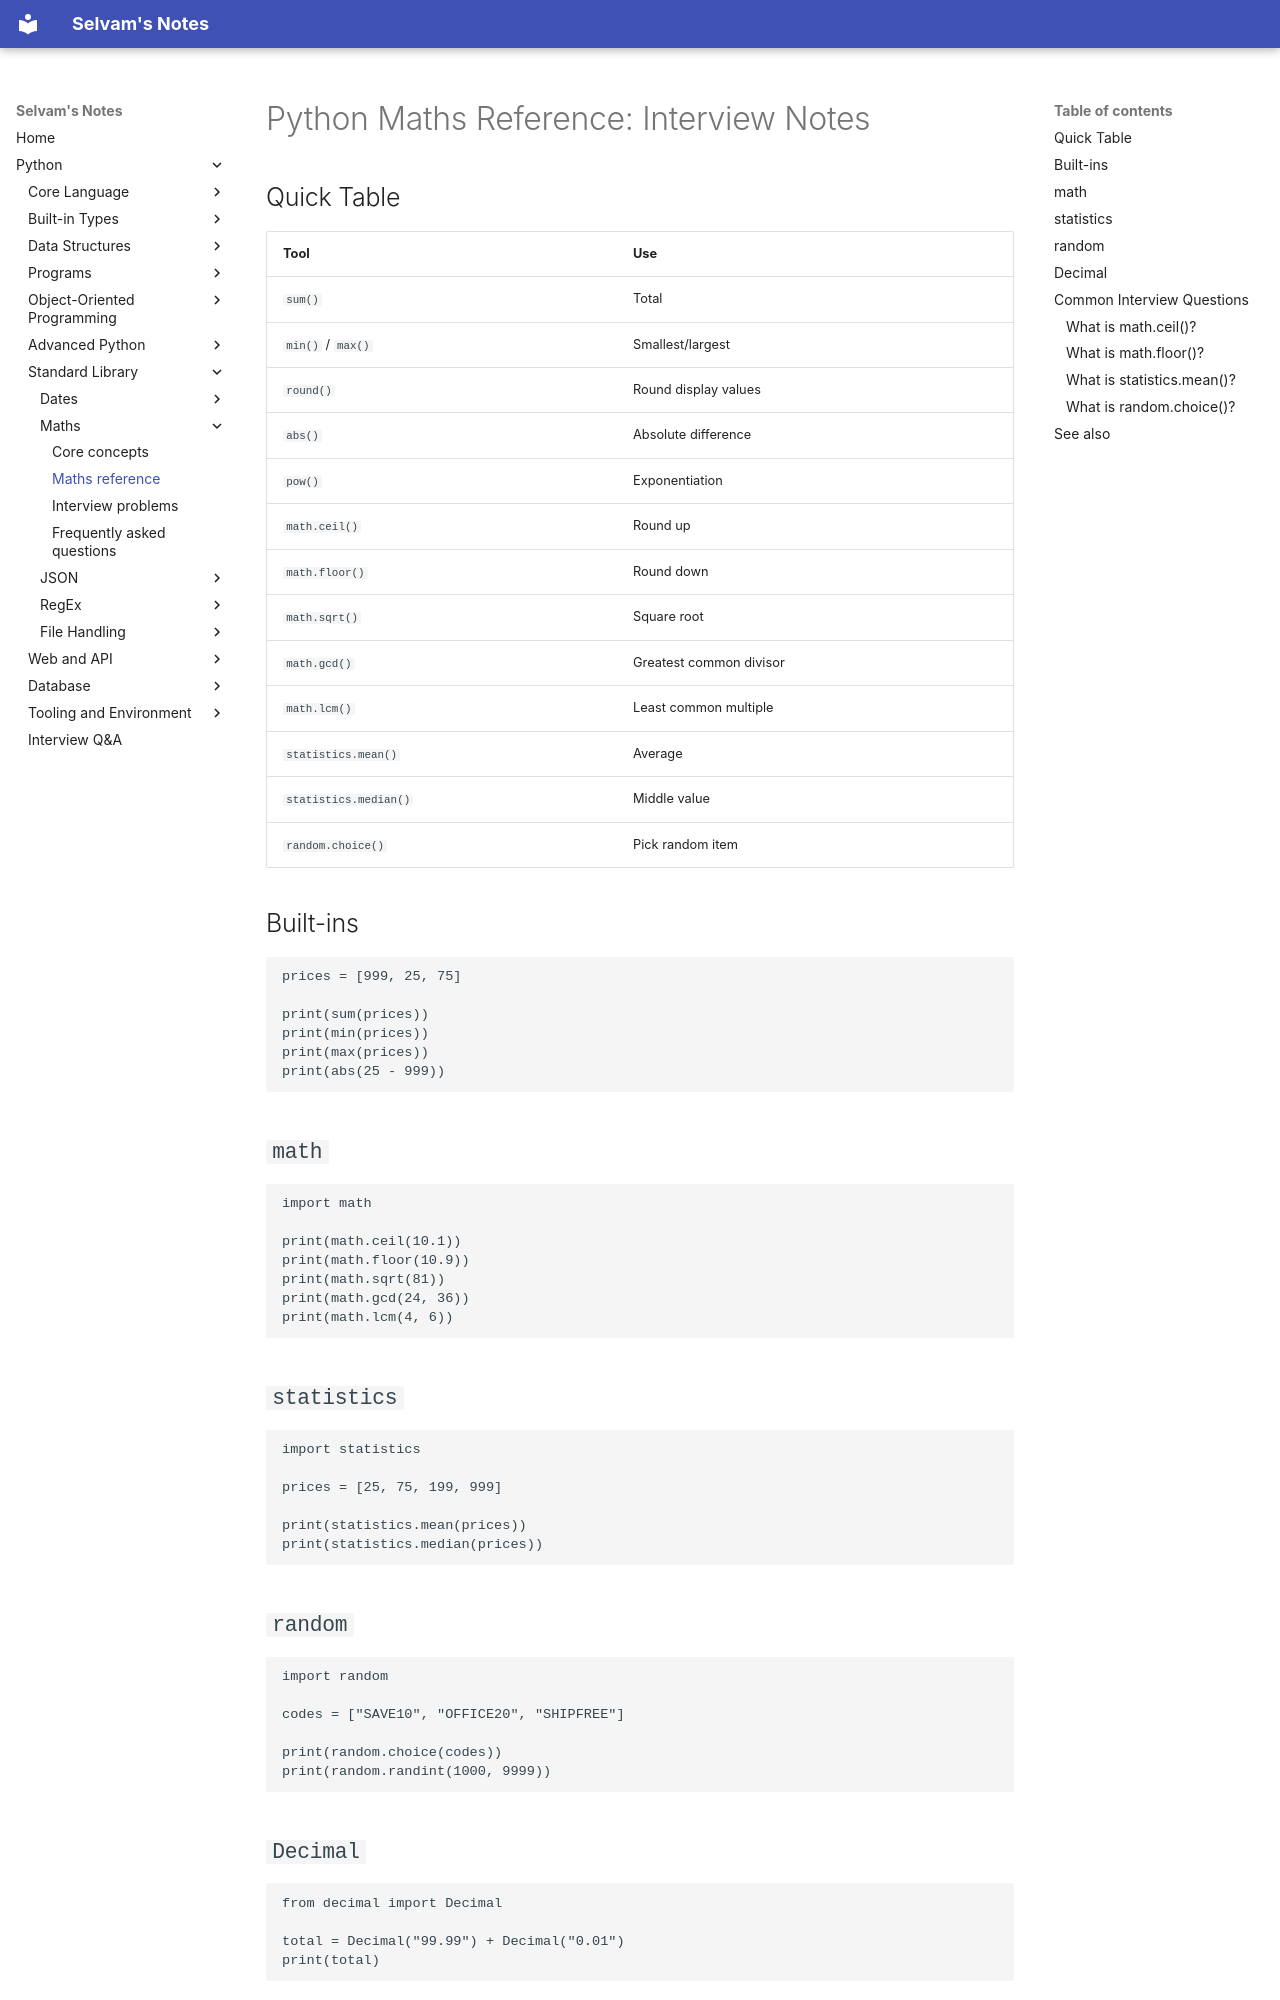

repository: jselvam/notes · page: python/maths/maths-reference/index.html · generator: mkdocs

# Python Maths Reference: Interview Notes

## Quick Table

| Tool | Use |
|------|-----|
| `sum()` | Total |
| `min()` / `max()` | Smallest/largest |
| `round()` | Round display values |
| `abs()` | Absolute difference |
| `pow()` | Exponentiation |
| `math.ceil()` | Round up |
| `math.floor()` | Round down |
| `math.sqrt()` | Square root |
| `math.gcd()` | Greatest common divisor |
| `math.lcm()` | Least common multiple |
| `statistics.mean()` | Average |
| `statistics.median()` | Middle value |
| `random.choice()` | Pick random item |

## Built-ins

```python
prices = [999, 25, 75]

print(sum(prices))
print(min(prices))
print(max(prices))
print(abs(25 - 999))
```

## `math`

```python
import math

print(math.ceil(10.1))
print(math.floor(10.9))
print(math.sqrt(81))
print(math.gcd(24, 36))
print(math.lcm(4, 6))
```

## `statistics`

```python
import statistics

prices = [25, 75, 199, 999]

print(statistics.mean(prices))
print(statistics.median(prices))
```

## `random`

```python
import random

codes = ["SAVE10", "OFFICE20", "SHIPFREE"]

print(random.choice(codes))
print(random.randint(1000, 9999))
```

## `Decimal`

```python
from decimal import Decimal

total = Decimal("99.99") + Decimal("0.01")
print(total)
```
